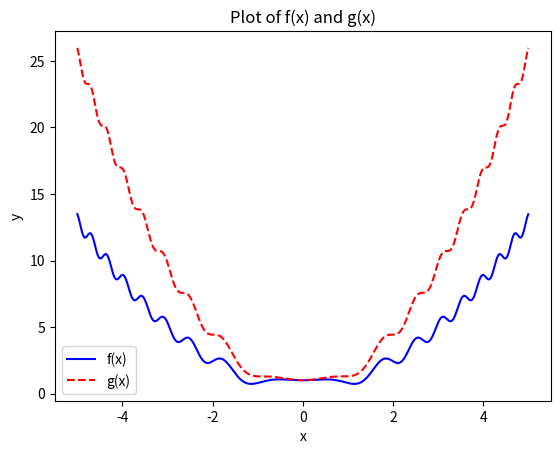

Generate this figure with matplotlib:
import numpy as np
import matplotlib.pyplot as plt

x = np.linspace(-5, 5, 400)

f = np.cos(x**2)**2 + 0.5*(x**2)
g = np.sin(x**2 + np.pi/2)**2 + x**2

plt.plot(x, f, 'b-', label='f(x)')
plt.plot(x, g, 'r--', label='g(x)')

plt.xlabel("x")
plt.ylabel("y")
plt.title("Plot of f(x) and g(x)")
plt.legend()

plt.show()
